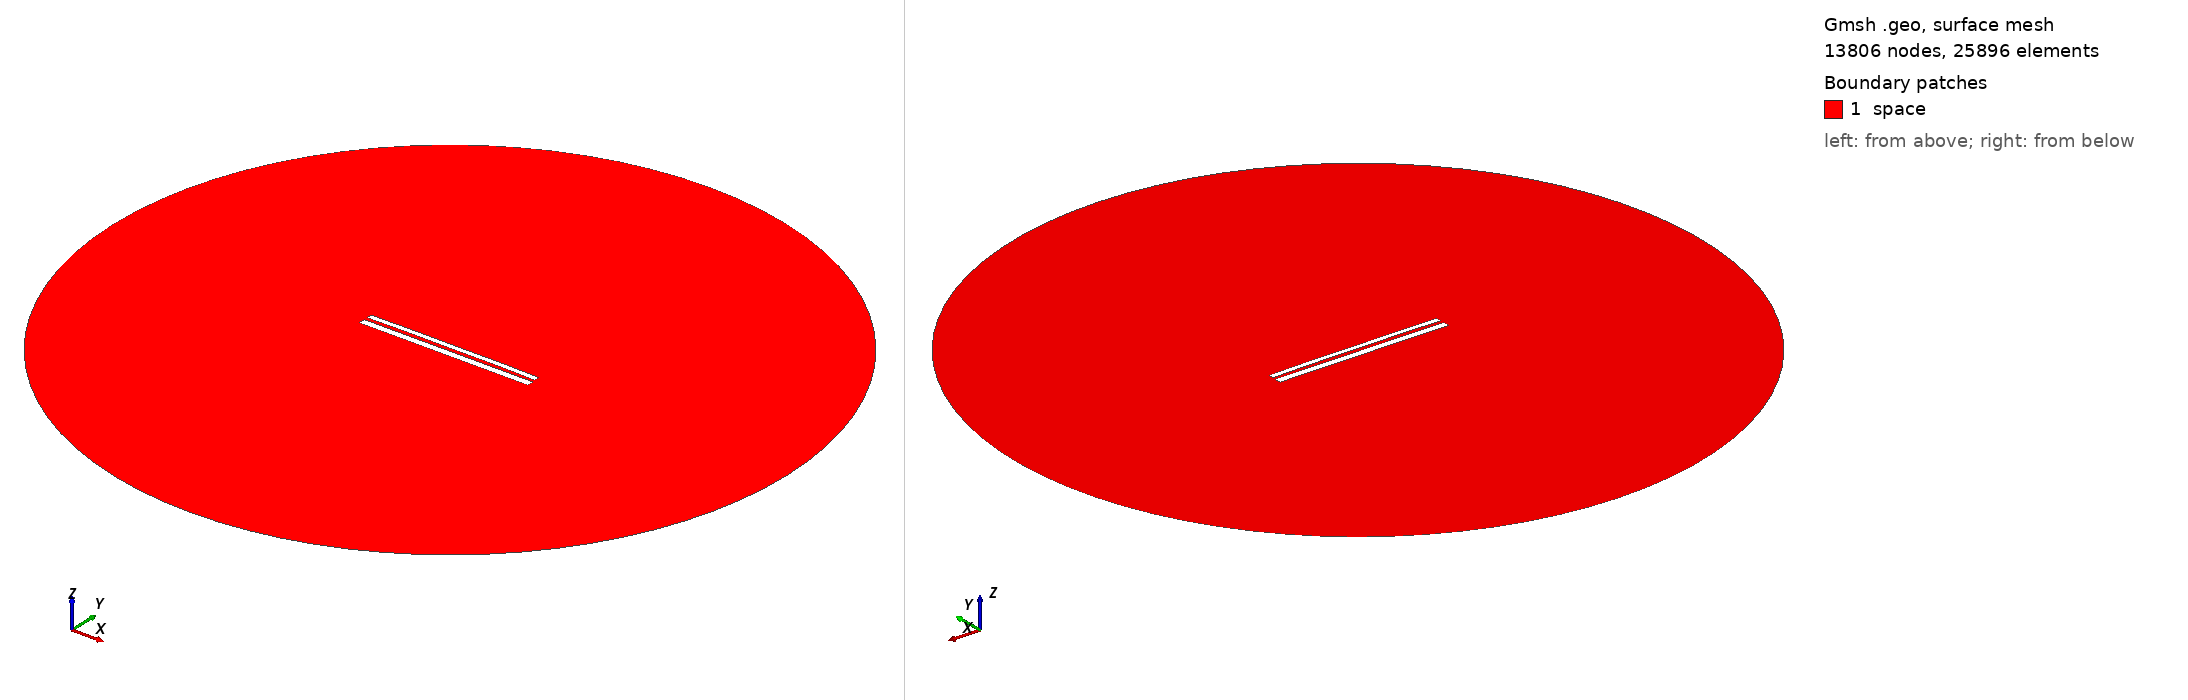

Gmsh geometry script, surface-meshed: 13806 nodes, 25896 surface elements. Boundary patches (legend numbers): 1 space. Left view from above one corner, right view from below the opposite corner. Legend entries are the model's physical surfaces. The drawing asked Gmsh for element sizes between 1% and 20% of the model's largest extent; the script's own settings can give other sizes.

=== 10364.geo (drawn) ===
//---------------------------------------
// Geometry kernel
//---------------------------------------

SetFactory("OpenCASCADE");



//---------------------------------------
// Parameters of the geometry
//---------------------------------------

// Overetch of the upper plate
overetch = 0.375;

// Distance between the plates
distance = 1.75;

// Discretization over the x axis (for the deformation)
nx = 50; 

// Length of the plate
L = 100 - overetch; 

// Number of modes
n = 4; 

// 1st mode coefficient
coeff(1) = 0.0;
beta(1) = 0.596864 * 3.1415926535 / L;

// 2nd mode coefficient
coeff(2) = 0.15;
beta(2) = 1.49418 * 3.1415926535 / L;

// 3rd mode coefficient
coeff(3) = 0.0;
beta(3) = 2.50025 * 3.1415926535 / L;

// 4th mode coefficient
coeff(4) = 0.07499999999999998;
beta(4) = 3.49999 * 3.1415926535 / L;



//---------------------------------------
// Upper plate (deformed rectangle)
//---------------------------------------

// Coordiantes of the upper plate
xmin = -50;
xmax = 50 - overetch;

// Height of the upper plate
yheight = 4 - 2 * overetch;

// Indexes of the points
UpperID[] = {};
LowerID[] = {};
LeftID[] = {};
RightID[] = {};

// Point index
p = 1;

// Horizontal edges
For i In {1:nx}
    x = xmin + (i-1)*(xmax - xmin)/(nx-1);

    y_bottom = distance / 2 + overetch;
    For j In {1:n}
        C = (Cosh(beta(j)*L) + Cos(beta(j)*L)) / (Sinh(beta(j)*L) + Sin(beta(j)*L));
        y_bottom  = y_bottom + coeff(j) * (Cosh(beta(j)*(x+50)) - Cos(beta(j)*(x+50)) - C * (Sinh(beta(j)*(x+50)) - Sin(beta(j)*(x+50))));
    EndFor

    y_top = y_bottom + yheight;

    Point(p) = {x, y_top, 0, 1.0};
    UpperID[i] = p;
    p = p + 1;

    Point(p) = {x, y_bottom, 0, 1.0};
    LowerID[i] = p;
    p = p + 1;
EndFor

// Create point lists
UpperPts[] = {}; LowerPts[] = {};
For i In {1:nx}
  UpperPts[] += {UpperID[i]};
  LowerPts[] += {LowerID[i]};
EndFor

// Build splines
Spline(1) = {UpperPts[]};
Spline(2) = {LowerPts[]};
Line(3) = {LowerPts[nx-1], UpperPts[nx-1]};
Line(4) = {LowerPts[0], UpperPts[0]};

// Build the plane surface
Curve Loop(1) = {2, 3, -1, -4};
Plane Surface(1) = {1};



//---------------------------------------
// Lower plate (rectangle)
//---------------------------------------

// Vertices
Point(1001) = {-50, -1, 0, 1.0};
Point(1002) = { 50, -1, 0, 1.0};
Point(1003) = { 50,  -5, 0, 1.0};
Point(1004) = {-50,  -5, 0, 1.0};

// Edges
Line(5) = {1001, 1002};
Line(6) = {1002, 1003};
Line(7) = {1003, 1004};
Line(8) = {1004, 1001};

// Plane surface
Line Loop(2) = {5, 6, 7, 8};
Plane Surface(2) = {2}; 



//---------------------------------------
// Outer (fictious) boundary
//---------------------------------------

// Points
Point(1005) = {0, 0, 0};       // Center
Point(1006) = {200, 0, 0};     // Start point
Point(1007) = {0, 200, 0};     // 90 degrees
Point(1008) = {-200, 0, 0};    // 180 degrees
Point(1009) = {0, -200, 0};    // 270 degrees

// Circle arcs (each needs start, center, end)
Circle(9) = {1006, 1005, 1007};
Circle(10) = {1007, 1005, 1008};
Circle(11) = {1008, 1005, 1009};
Circle(12) = {1009, 1005, 1006};

// Plane surface for the entire domain
Curve Loop(3) = {9, 10, 11, 12};
Surface(3) = {3};

// Subtract the plates from the whole domain to obtain the actual domain where we want to solve the equations
BooleanDifference{ Surface{3}; Delete; }{ Surface{1}; Surface{2}; Delete; }




//---------------------------------------
// Transfinite Lines/Curves
//---------------------------------------

// Set the number of points on the boundaries
r = 7;

// Plates
Transfinite Curve {1, 2} = 50*r Using Progression 1;
Transfinite Curve {3, 4} = 2*r Using Progression 1;
Transfinite Line {5, 7} = 50*r Using Progression 1;
Transfinite Line {6, 8} = 2*r Using Progression 1;

// Outer boundary
Transfinite Line {9, 10, 11, 12} = 20 Using Progression 1;



//---------------------------------------
// Physical groups
//---------------------------------------                

// Physical curves (boundaries)
Physical Line("force_segment", 10) = {2};
Physical Line("upper_plate", 11) = {1, 3, 4};
Physical Line("lower_plate", 12) = {5, 6, 7, 8};
Physical Line("boundary", 20) = {9, 10, 11, 12};

// Physical Surfaces
Physical Surface("space", 30) = {3};



//---------------------------------------
// 6. Generate the Mesh
//---------------------------------------

// 2D mesh generation
Mesh 2;
